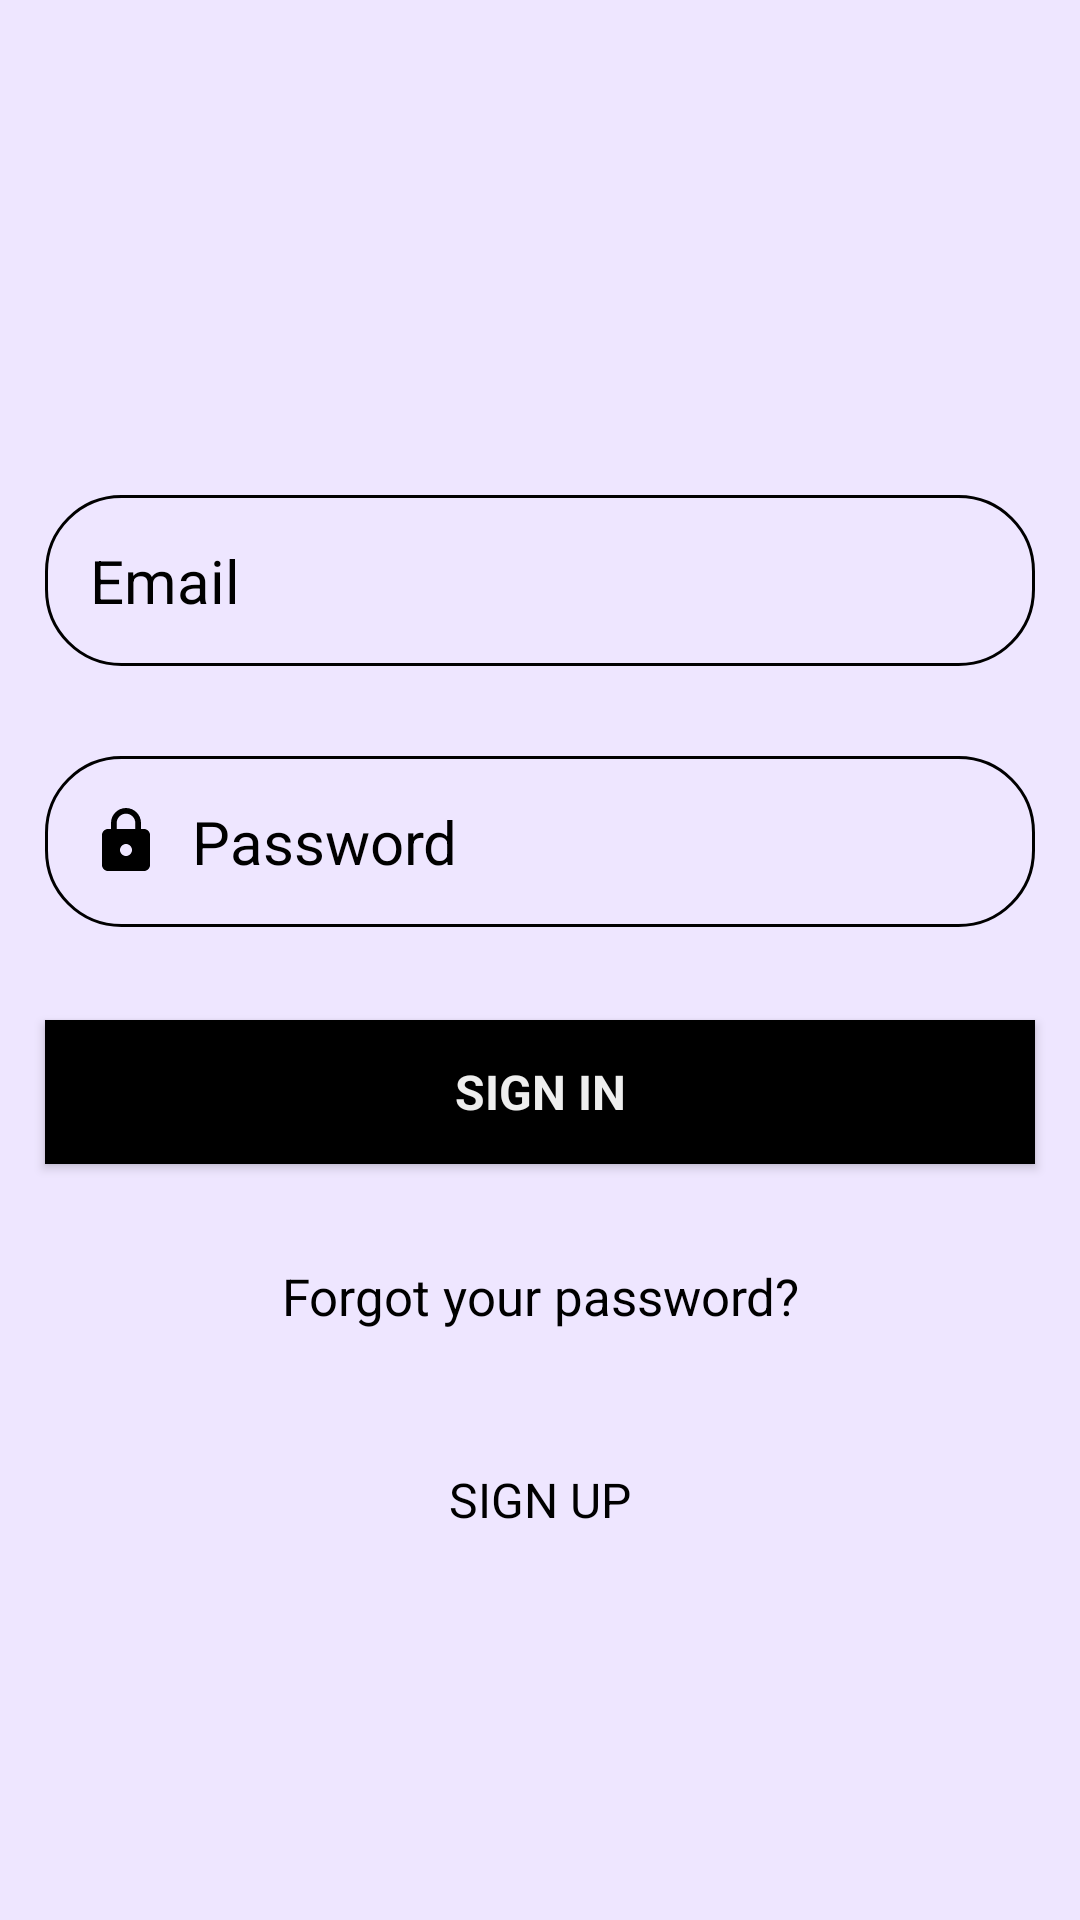

The Android layout XML behind this screen, and the referenced resources:
<!-- AndroidManifest.xml: application theme AppTheme -->
<!-- res/layout/activity_signup_activity.xml -->
<?xml version="1.0" encoding="utf-8"?>
<RelativeLayout xmlns:android="http://schemas.android.com/apk/res/android"
    xmlns:app="http://schemas.android.com/apk/res-auto"
    xmlns:tools="http://schemas.android.com/tools"
    android:layout_width="match_parent"
    android:layout_height="match_parent"
    android:fitsSystemWindows="true"
    android:background="@color/background"
    tools:context=".Signin_activity">

    <RelativeLayout
        android:layout_width="match_parent"
        android:layout_height="match_parent"
        android:paddingTop="150dp">
        <EditText
            android:id="@+id/email"
            android:layout_width="match_parent"
            android:layout_height="wrap_content"
            android:layout_margin="15dp"
            android:padding="15dp"
            android:background="@drawable/shapeemail"
            android:drawableLeft="@drawable/ic_email_grey_24dp"
            android:drawablePadding="10dp"
            android:hint="Email"
            android:inputType="textEmailAddress"
            android:textColor="@android:color/black"
            android:textSize="20dp"
            android:textColorHint="@android:color/black"
            android:textColorHighlight="@android:color/black"
            android:textAppearance="@style/TextAppearance.AppCompat.Large"/>
        <EditText
            android:id="@+id/password"
            android:layout_below="@id/email"
            android:layout_width="match_parent"
            android:layout_height="wrap_content"
            android:focusableInTouchMode="true"
            android:layout_margin="15dp"
            android:padding="15dp"
            android:background="@drawable/shapeemail"
            android:drawablePadding="10dp"
            android:drawableLeft="@drawable/ic_lock_black_24dp"
            android:hint="Password"
            android:inputType="textPassword"
            android:textColor="@android:color/black"
            android:textColorHint="@android:color/black"
            android:textSize="20dp"
            android:textColorHighlight="@android:color/black"
            android:textAppearance="@style/TextAppearance.AppCompat.Large"/>

        <Button
            android:id="@+id/sign_in_button"
            android:layout_below="@id/password"
            style="?android:textAppearanceSmall"
            android:layout_width="match_parent"
            android:layout_height="wrap_content"
            android:layout_marginHorizontal="15dp"
            android:layout_marginTop="16dp"
            android:background="#000"
            android:text="@string/action_sign_in_short"
            android:onClick="SignIn"
            android:textAppearance="@style/TextAppearance.AppCompat.Large"
            android:textColor="#eee"
            android:textStyle="bold"
            android:textSize="16dp"/>


        
        <Button
            android:id="@+id/btn_reset_password"
            android:layout_below="@id/sign_in_button"
            android:layout_width="fill_parent"
            android:layout_height="wrap_content"
            android:layout_marginTop="20dip"
            android:background="@null"
            android:text="@string/btn_forgot_password"
            android:onClick="launchResetPasswordActivity"
            android:textAppearance="@style/TextAppearance.AppCompat.Large"
            android:textSize="17dp"
            android:textAllCaps="false"
            android:textColor="#000" />

        <Button
            android:id="@+id/sign_up_button"
            android:layout_below="@id/btn_reset_password"
            android:layout_width="fill_parent"
            android:layout_height="wrap_content"
            android:layout_marginTop="20dip"
            android:background="@null"
            android:textAppearance="@style/TextAppearance.AppCompat.Large"
            android:text="@string/btn_link_to_login"
            android:onClick="gotoRegister"
            android:textAllCaps="false"
            android:textColor="#000"
            android:textSize="16dp" />

    </RelativeLayout>
    <ProgressBar
        android:id="@+id/progressBar"
        android:layout_width="30dp"
        android:layout_height="30dp"
        android:layout_gravity="center|bottom"
        android:layout_marginBottom="25dp"
        android:visibility="gone" />
</RelativeLayout>
<!-- resources referenced by this layout -->
<resources>
  <color name="background">#eee6ff</color>
  <!-- drawable ic_lock_black_24dp (drawable-v24) -->
  <vector xmlns:android="http://schemas.android.com/apk/res/android"
          android:width="24dp"
          android:height="24dp"
          android:viewportWidth="24.0"
          android:viewportHeight="24.0">
      <path
          android:fillColor="#000000"
          android:pathData="M18,8h-1L17,6c0,-2.76 -2.24,-5 -5,-5S7,3.24 7,6v2L6,8c-1.1,0 -2,0.9 -2,2v10c0,1.1 0.9,2 2,2h12c1.1,0 2,-0.9 2,-2L20,10c0,-1.1 -0.9,-2 -2,-2zM12,17c-1.1,0 -2,-0.9 -2,-2s0.9,-2 2,-2 2,0.9 2,2 -0.9,2 -2,2zM15.1,8L8.9,8L8.9,6c0,-1.71 1.39,-3.1 3.1,-3.1 1.71,0 3.1,1.39 3.1,3.1v2z"/>
  </vector>
  <!-- drawable shapeemail (drawable-v24) -->
  <?xml version="1.0" encoding="utf-8"?>
  <shape
      xmlns:android="http://schemas.android.com/apk/res/android"
      android:shape="rectangle">
  
      <solid
          android:color="@android:color/transparent">
      </solid>
  
      <corners
          android:radius="25dp">
      </corners>
  
      <stroke
          android:width="1dp"
          android:color="#000">
      </stroke>
  
      <padding
          android:top="0dp"
          android:right="10dp"
          android:left="10dp"
          android:bottom="0dp">
      </padding>
  
  </shape>
  <string name="action_sign_in_short">SIGN IN</string>
  <string name="btn_forgot_password">Forgot your password?</string>
  <string name="btn_link_to_login">SIGN UP</string>
  <style name="AppTheme" parent="Theme.AppCompat.Light.NoActionBar">
          
          <item name="colorPrimary">@color/colorPrimary</item>
          <item name="colorPrimaryDark">@color/colorPrimaryDark</item>
          <item name="colorAccent">@color/colorAccent</item>
      </style>
  <color name="colorPrimary">#d4bff9</color>
  <color name="colorPrimaryDark">#b794f6</color>
  <color name="colorAccent">#000000</color>
</resources>
